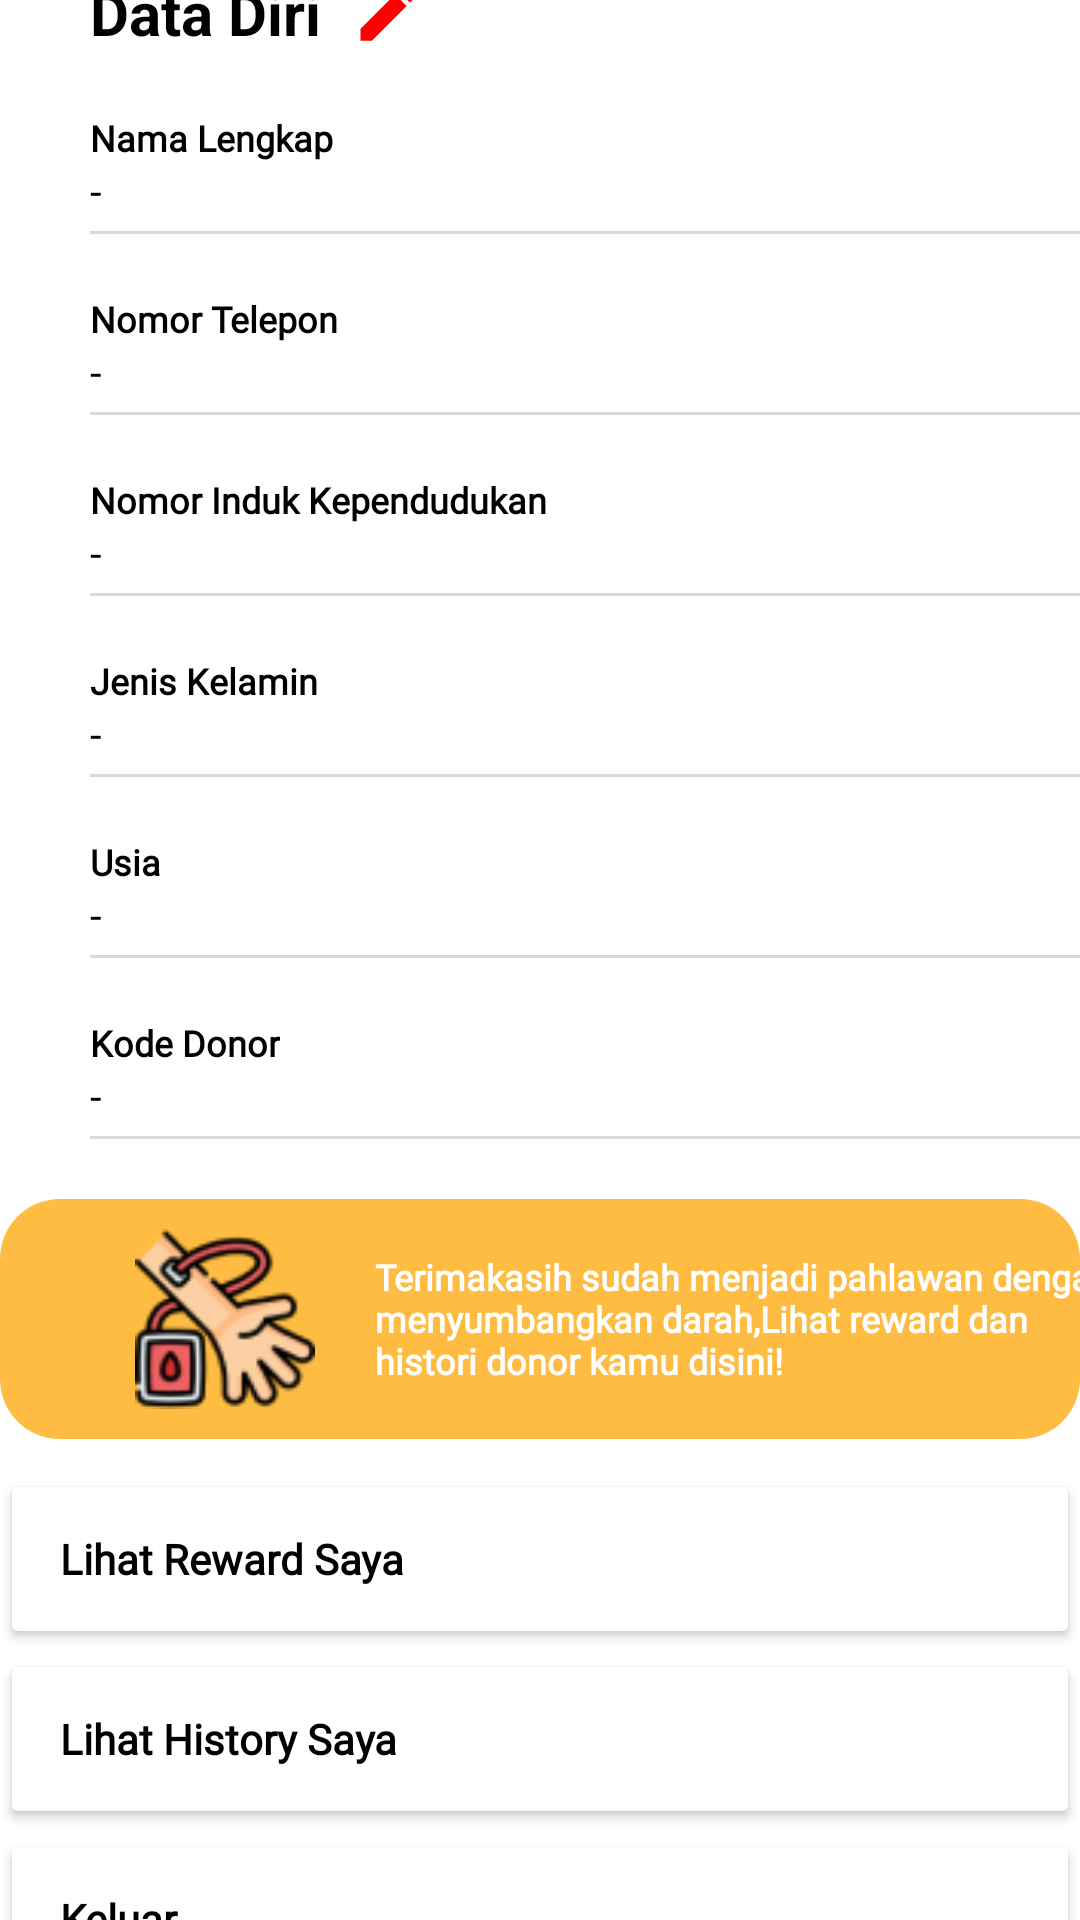

Android layout source for this screen:
<!-- AndroidManifest.xml: application theme Theme.Donora -->
<!-- res/layout/layout_profile.xml -->
<?xml version="1.0" encoding="utf-8"?>
<LinearLayout xmlns:android="http://schemas.android.com/apk/res/android"
    android:layout_width="wrap_content"
    android:orientation="vertical"
    android:gravity="center_vertical"
    android:layout_gravity="center"
    android:layout_height="match_parent">

<LinearLayout
    android:layout_width="match_parent"
    android:layout_height="wrap_content"
    android:paddingStart="10dp"
    android:orientation="vertical">

    <LinearLayout
        android:layout_width="match_parent"
        android:layout_height="wrap_content">

        <TextView
            android:layout_width="wrap_content"
            android:layout_height="wrap_content"
            android:text="@string/dataProfile"
            android:textColor="@color/black"
            android:textStyle="bold"
            android:textSize="20sp"
            android:layout_marginStart="20dp"
            android:layout_marginBottom="20dp"
            android:layout_marginTop="20dp"
            android:layout_marginEnd="10dp"
            />

        <ImageView
            android:id="@+id/toEditProfile"
            android:layout_width="25dp"
            android:layout_height="25dp"
            android:src="@drawable/ic_edit_profile"
            android:layout_gravity="center"/>

    </LinearLayout>
    <TextView
        android:layout_width="wrap_content"
        android:layout_height="wrap_content"
        android:textColor="@color/black"
        android:fontFamily="@font/rbold"
        android:text="@string/fullName"
        android:textStyle="bold"
        android:textSize="12sp"
        android:layout_marginStart="20dp"/>

    <TextView
        android:id="@+id/tv_fullname"
        android:layout_width="wrap_content"
        android:layout_height="wrap_content"
        android:layout_marginStart="20dp"
        android:text="-"
        android:textColor="@color/black"
        android:textSize="14sp" />
    <View
        android:layout_width="350dp"
        android:layout_height="1dp"
        android:background="@color/grey"
        android:layout_marginStart="20dp"
        android:layout_marginTop="4dp"/>
    <TextView
        android:layout_width="wrap_content"
        android:layout_height="wrap_content"
        android:textColor="@color/black"
        android:fontFamily="@font/rbold"
        android:text="@string/phoneNumber"
        android:textStyle="bold"
        android:textSize="12sp"
        android:layout_marginTop="20dp"
        android:layout_marginStart="20dp"/>

    <TextView
        android:id="@+id/tv_phoneNumber"
        android:layout_width="wrap_content"
        android:layout_height="wrap_content"
        android:layout_marginStart="20dp"
        android:text="-"
        android:textColor="@color/black"
        android:textSize="14sp" />
    <View
        android:layout_width="350dp"
        android:layout_height="1dp"
        android:background="@color/grey"
        android:layout_marginStart="20dp"
        android:layout_marginTop="4dp"/>
    <TextView
        android:layout_width="wrap_content"
        android:layout_height="wrap_content"
        android:textColor="@color/black"
        android:fontFamily="@font/rbold"
        android:text="@string/nik"
        android:textStyle="bold"
        android:textSize="12sp"
        android:layout_marginTop="20dp"
        android:layout_marginStart="20dp"/>

    <TextView
        android:id="@+id/tv_Nik"
        android:layout_width="wrap_content"
        android:layout_height="wrap_content"
        android:layout_marginStart="20dp"
        android:text="-"
        android:textColor="@color/black"
        android:textSize="14sp" />
    <View
        android:layout_width="350dp"
        android:layout_height="1dp"
        android:background="@color/grey"
        android:layout_marginStart="20dp"
        android:layout_marginTop="4dp"/>

    <TextView
        android:layout_width="wrap_content"
        android:layout_height="wrap_content"
        android:textColor="@color/black"
        android:fontFamily="@font/rbold"
        android:text="@string/gender"
        android:textStyle="bold"
        android:textSize="12sp"
        android:layout_marginTop="20dp"
        android:layout_marginStart="20dp"/>

    <TextView
        android:id="@+id/tv_gender"
        android:layout_width="wrap_content"
        android:layout_height="wrap_content"
        android:layout_marginStart="20dp"
        android:text="-"
        android:textColor="@color/black"
        android:textSize="14sp" />

    <View
        android:layout_width="350dp"
        android:layout_height="1dp"
        android:background="@color/grey"
        android:layout_marginStart="20dp"
        android:layout_marginTop="4dp"/>
    <TextView
        android:layout_width="wrap_content"
        android:layout_height="wrap_content"
        android:textColor="@color/black"
        android:fontFamily="@font/rbold"
        android:text="@string/age"
        android:textStyle="bold"
        android:textSize="12sp"
        android:layout_marginTop="20dp"
        android:layout_marginStart="20dp"/>

    <TextView
        android:id="@+id/tv_age"
        android:layout_width="wrap_content"
        android:layout_height="wrap_content"
        android:layout_marginStart="20dp"
        android:text="-"
        android:textColor="@color/black"
        android:textSize="14sp" />
    <View
        android:layout_width="350dp"
        android:layout_height="1dp"
        android:background="@color/grey"
        android:layout_marginStart="20dp"
        android:layout_marginTop="4dp"/>
    <TextView
        android:layout_width="wrap_content"
        android:layout_height="wrap_content"
        android:textColor="@color/black"
        android:fontFamily="@font/rbold"
        android:text="@string/donorCode"
        android:textStyle="bold"
        android:textSize="12sp"
        android:layout_marginTop="20dp"
        android:layout_marginStart="20dp"/>

    <TextView
        android:id="@+id/tv_donorId"
        android:layout_width="wrap_content"
        android:layout_height="wrap_content"
        android:layout_marginStart="20dp"
        android:text="-"
        android:textColor="@color/black"
        android:textSize="14sp" />
    <View
        android:layout_width="350dp"
        android:layout_height="1dp"
        android:background="@color/grey"
        android:layout_marginStart="20dp"
        android:layout_marginTop="4dp"/>

</LinearLayout>


    <LinearLayout
        android:layout_width="match_parent"
        android:layout_height="80dp"
        android:layout_marginTop="20dp"
        android:background="@drawable/view_yellow">

        <ImageView
            android:layout_width="60dp"
            android:layout_height="60dp"
            android:layout_gravity="center_vertical"
            android:layout_marginStart="45dp"
            android:src="@drawable/donoricon"/>

        <TextView
            android:layout_width="250dp"
            android:layout_height="wrap_content"
            android:layout_gravity="center_vertical"
            android:layout_marginStart="20dp"
            android:fontFamily="@font/rbold"
            android:textStyle="bold"
            android:textSize="12sp"
            android:textColor="@color/white"
            android:text="@string/thanks"/>

    </LinearLayout>

    <androidx.appcompat.widget.AppCompatButton
        android:id="@+id/reward"
        android:layout_width="match_parent"
        android:layout_height="60dp"
        android:layout_marginTop="10dp"
        android:text="@string/reward"
        android:textAlignment="viewStart"
        android:textAllCaps="false"
        android:fontFamily="@font/rbold"
        android:textSize="14sp"
        android:textColor="@color/black"
        android:textStyle="bold"
        android:drawablePadding="20dp"
        android:paddingStart="20dp"
        android:paddingEnd="35dp"
        android:drawableStart="@drawable/ic_rewarded"
        android:drawableEnd="@drawable/ic_arrow"
        android:backgroundTint="@color/white"/>

    <androidx.appcompat.widget.AppCompatButton
        android:id="@+id/history"
        android:layout_width="match_parent"
        android:layout_height="60dp"
        android:fontFamily="@font/rbold"
        android:text="@string/history"
        android:textAlignment="viewStart"
        android:textAllCaps="false"
        android:textSize="14sp"
        android:textColor="@color/black"
        android:textStyle="bold"
        android:drawablePadding="15dp"
        android:paddingStart="20dp"
        android:paddingEnd="35dp"
        android:drawableStart="@drawable/ic_refresh"
        android:drawableEnd="@drawable/ic_arrow"
        android:backgroundTint="@color/white"/>

    <androidx.appcompat.widget.AppCompatButton
        android:id="@+id/logout"
        android:layout_width="match_parent"
        android:layout_height="60dp"
        android:fontFamily="@font/rbold"
        android:text="@string/logout"
        android:textAlignment="viewStart"
        android:textAllCaps="false"
        android:textSize="14sp"
        android:textColor="@color/black"
        android:textStyle="bold"
        android:drawablePadding="15dp"
        android:paddingStart="20dp"
        android:paddingEnd="35dp"
        android:drawableStart="@drawable/ic_logout"
        android:drawableEnd="@drawable/ic_arrow"
        android:backgroundTint="@color/white"/>

</LinearLayout>
<!-- resources referenced by this layout -->
<resources>
  <color name="black">#FF000000</color>
  <color name="grey">#D9D9D9</color>
  <color name="white">#FFFFFFFF</color>
  <!-- drawable donoricon: png bitmap (drawable, 5880 bytes) -->
  <!-- drawable ic_edit_profile (drawable) -->
  <vector android:height="24dp" android:tint="#FD0000"
      android:viewportHeight="24" android:viewportWidth="24"
      android:width="24dp" xmlns:android="http://schemas.android.com/apk/res/android">
      <path android:fillColor="@android:color/white" android:pathData="M3,17.25V21h3.75L17.81,9.94l-3.75,-3.75L3,17.25zM20.71,7.04c0.39,-0.39 0.39,-1.02 0,-1.41l-2.34,-2.34c-0.39,-0.39 -1.02,-0.39 -1.41,0l-1.83,1.83 3.75,3.75 1.83,-1.83z"/>
  </vector>
  <!-- drawable view_yellow (drawable) -->
  <?xml version="1.0" encoding="utf-8"?>
  <shape xmlns:android="http://schemas.android.com/apk/res/android" android:shape="rectangle">
      <solid android:color="@color/login"/>
      <corners
          android:topLeftRadius="20dp"
          android:topRightRadius="20dp"
          android:bottomRightRadius="20dp"
          android:bottomLeftRadius="20dp"
          />
  
  </shape>
  <string name="age" translatable="false">Usia</string>
  <string name="dataProfile" translatable="false">Data Diri</string>
  <string name="donorCode" translatable="false">Kode Donor</string>
  <string name="fullName" translatable="false">Nama Lengkap</string>
  <string name="gender" translatable="false">Jenis Kelamin</string>
  <string name="history" translatable="false">Lihat History Saya</string>
  <string name="logout" translatable="false">Keluar</string>
  <string name="nik" translatable="false">Nomor Induk Kependudukan</string>
  <string name="phoneNumber" translatable="false">Nomor Telepon</string>
  <string name="reward" translatable="false">Lihat Reward Saya</string>
  <string name="thanks" translatable="false">Terimakasih sudah menjadi pahlawan dengan menyumbangkan darah,Lihat reward dan histori donor kamu disini!</string>
  <style name="Theme.Donora" parent="Theme.MaterialComponents.DayNight.DarkActionBar">
          
          <item name="colorPrimary">@color/login</item>
          <item name="colorPrimaryVariant">@color/red</item>
          <item name="colorOnPrimary">@color/white</item>
          
          <item name="colorSecondary">@color/red</item>
          <item name="colorSecondaryVariant">@color/red</item>
          <item name="colorOnSecondary">@color/black</item>
          
          <item name="android:statusBarColor" tools:targetApi="l">?attr/colorPrimaryVariant</item>
          
      </style>
  <color name="login">#FFBC42</color>
  <color name="red">#D80032</color>
</resources>
